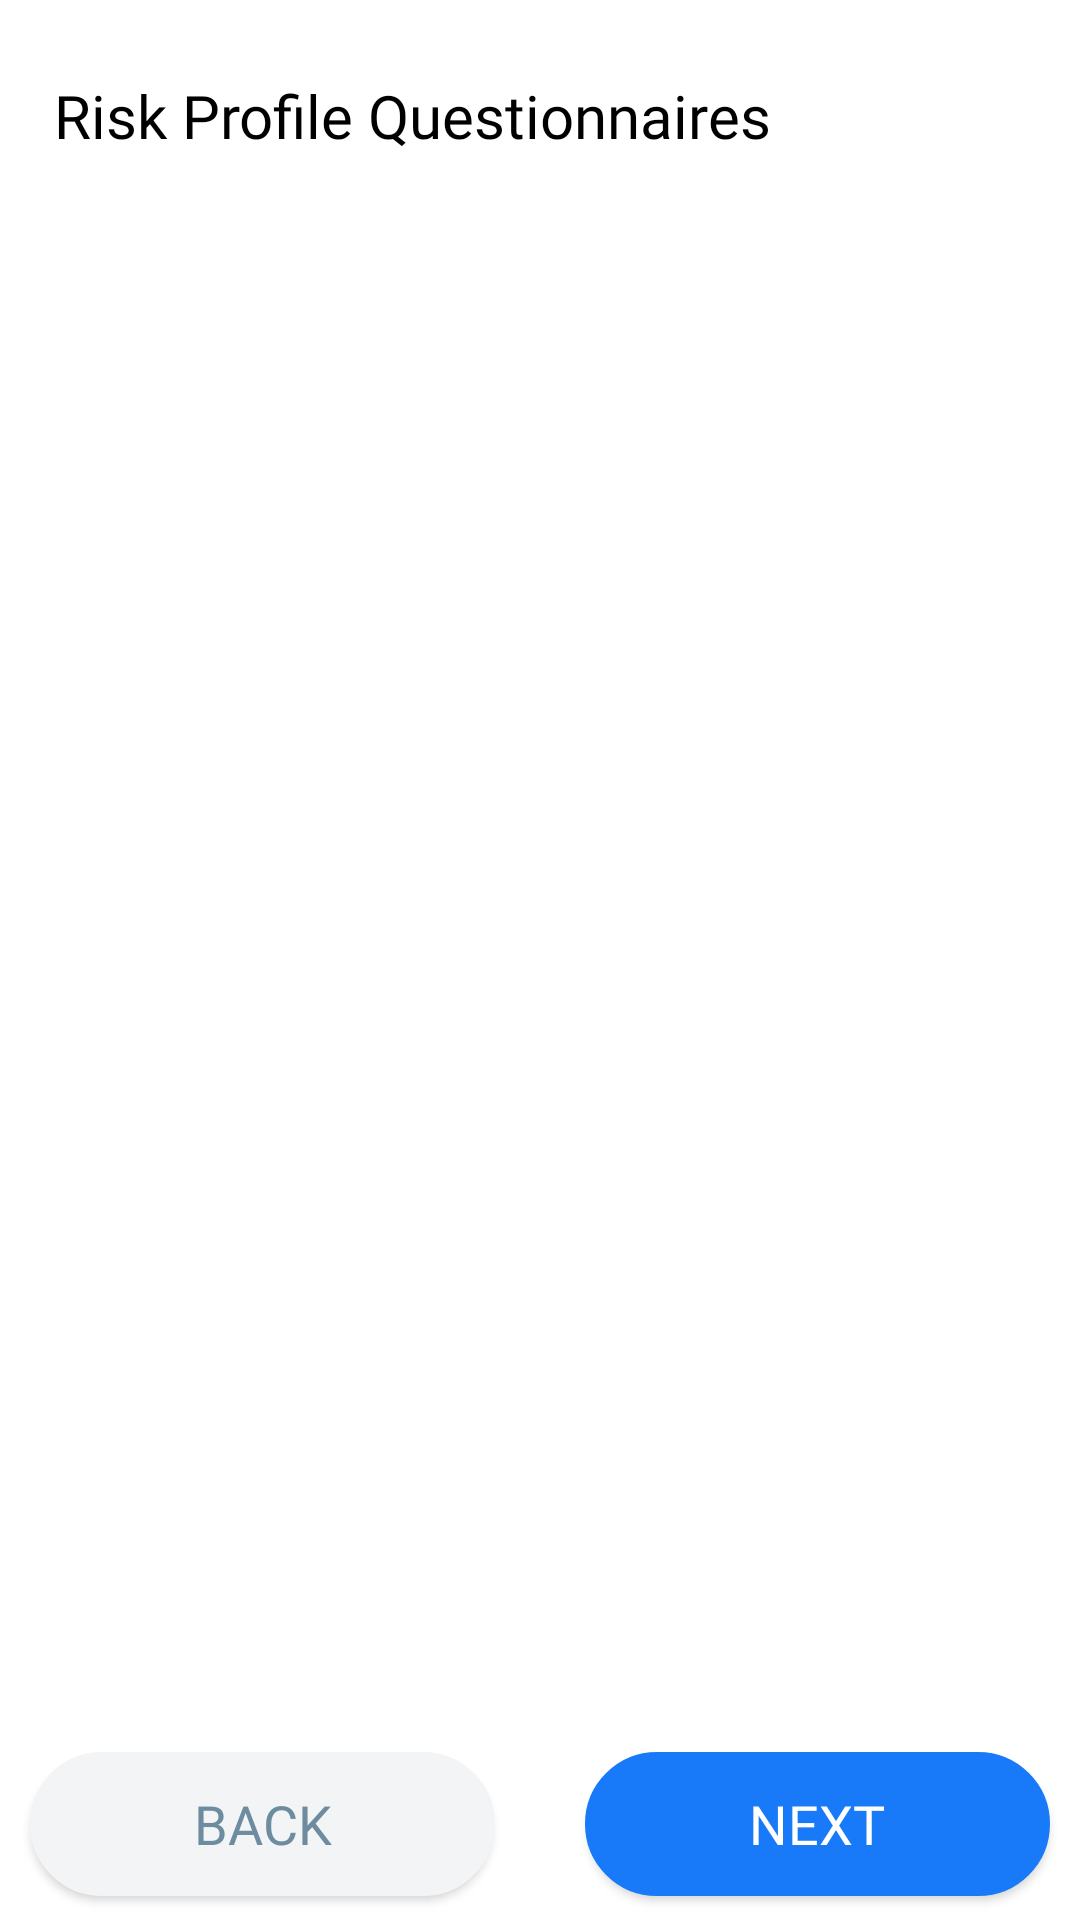

Layout XML and referenced resources for this Android screen:
<!-- AndroidManifest.xml: application theme Theme.Viewpager -->
<!-- res/layout/fragment_page_list.xml -->
<?xml version="1.0" encoding="utf-8"?>
<androidx.constraintlayout.widget.ConstraintLayout xmlns:android="http://schemas.android.com/apk/res/android"
    xmlns:app="http://schemas.android.com/apk/res-auto"
    android:layout_width="match_parent"
    android:layout_height="match_parent">

    <TextView
        android:id="@+id/profile_question"
        android:layout_width="0dp"
        android:layout_height="wrap_content"
        android:layout_marginStart="18dp"
        android:layout_marginTop="25dp"
        android:fontFamily="@font/open_sans_bold"
        android:text="@string/risk_profile_calculation"
        android:textColor="@color/black"
        android:textSize="20sp"
        app:layout_constraintStart_toStartOf="parent"
        app:layout_constraintTop_toTopOf="parent"
        android:layout_marginLeft="18dp" />

    <com.google.android.material.tabs.TabLayout
        android:id="@+id/mf_questions_tab"
        android:layout_width="0dp"
        android:layout_height="wrap_content"
        app:tabGravity="center"
        app:tabIndicatorHeight="0dp"
        app:tabPaddingStart="2dp"
        app:tabPaddingEnd="1dp"
        android:focusable="false"
        android:clickable="false"
        app:layout_constraintEnd_toEndOf="parent"
        app:layout_constraintStart_toStartOf="parent"
        app:layout_constraintTop_toBottomOf="@id/profile_question" />

    <androidx.viewpager2.widget.ViewPager2
        android:id="@+id/mf_questions_view_pager"
        android:layout_width="match_parent"
        android:layout_height="wrap_content"
        android:layout_marginStart="18dp"
        android:layout_marginEnd="18dp"
        app:layout_constrainedHeight="true"
        app:layout_constraintEnd_toEndOf="parent"
        app:layout_constraintStart_toStartOf="parent"
        app:layout_constraintBottom_toTopOf="@id/btn_filter_footer"
        app:layout_constraintTop_toBottomOf="@id/mf_questions_tab"
        app:layout_constraintVertical_bias="0.0" />

    <include
        android:id="@+id/btn_filter_footer"
        layout="@layout/mf_scheme_filter_footer"
        android:layout_width="0dp"
        android:layout_height="?attr/actionBarSize"
        android:layout_marginTop="20dp"
        android:padding="15dp"
        app:layout_constraintBottom_toBottomOf="parent"
        app:layout_constraintEnd_toEndOf="parent"
        app:layout_constraintStart_toStartOf="parent" />

</androidx.constraintlayout.widget.ConstraintLayout>
<!-- res/layout/mf_scheme_filter_footer.xml (included above) -->
<?xml version="1.0" encoding="utf-8"?>
<androidx.constraintlayout.widget.ConstraintLayout xmlns:android="http://schemas.android.com/apk/res/android"
    xmlns:app="http://schemas.android.com/apk/res-auto"
    xmlns:tools="http://schemas.android.com/tools"
    android:layout_width="match_parent"
    android:layout_height="wrap_content"
    android:layout_margin="15dp">

    <androidx.constraintlayout.widget.Guideline
        android:id="@+id/guideline"
        android:layout_width="wrap_content"
        android:layout_height="wrap_content"
        app:layout_constraintGuide_percent="0.5" />

    <androidx.appcompat.widget.AppCompatButton
        android:id="@+id/btn_back"
        android:layout_width="0dp"
        android:layout_height="wrap_content"
        android:layout_marginStart="10dp"
        android:layout_marginEnd="15dp"
        android:background="@drawable/bg_round_corner_gray_selector"
        android:fontFamily="@font/open_sans_bold"
        android:text="@string/mf_back"
        android:textColor="#6E8CA0"
        android:textSize="18sp"
        app:layout_constraintLeft_toLeftOf="@+id/guideline"
        app:layout_constraintEnd_toStartOf="@+id/btn_next"
        app:layout_constraintStart_toStartOf="parent"
        app:layout_constraintTop_toTopOf="parent"
        android:layout_marginRight="15dp"
        android:layout_marginLeft="10dp" />

    <androidx.appcompat.widget.AppCompatButton
        android:id="@+id/btn_next"
        android:layout_width="0dp"
        android:layout_height="wrap_content"
        android:layout_marginEnd="10dp"
        android:layout_marginStart="15dp"
        android:background="@drawable/bg_round_corner_selector"
        android:fontFamily="@font/open_sans_bold"
        android:text="@string/mf_next"
        android:elevation="15dp"
        android:textColor="@color/white"
        android:textSize="18sp"
        app:layout_constraintEnd_toEndOf="parent"
        app:layout_constraintRight_toRightOf="@+id/guideline"
        app:layout_constraintStart_toEndOf="@+id/btn_back"
        app:layout_constraintTop_toTopOf="parent"
        tools:targetApi="lollipop"
        android:layout_marginRight="10dp"
        android:layout_marginLeft="15dp" />

</androidx.constraintlayout.widget.ConstraintLayout>
<!-- resources referenced by this layout -->
<resources>
  <!-- drawable bg_round_corner_gray_selector (drawable) -->
  <?xml version="1.0" encoding="utf-8"?>
  <shape xmlns:android="http://schemas.android.com/apk/res/android"
      android:shape="rectangle">
  
      <solid android:color="#F3F4F5" />
  
      <stroke
          android:width="2dp"
          android:color="#F3F4F5" />
  
      <corners
          android:bottomLeftRadius="32dp"
          android:bottomRightRadius="32dp"
          android:topLeftRadius="32dp"
          android:topRightRadius="32dp" />
  
  </shape>
  <!-- drawable bg_round_corner_selector (drawable) -->
  <?xml version="1.0" encoding="utf-8"?>
  <shape xmlns:android="http://schemas.android.com/apk/res/android"
      android:shape="rectangle" >
  
      <solid android:color="#187AF9" />
  
      <stroke
          android:width="2dp"
          android:color="#187AF9" />
  
      <corners
          android:bottomLeftRadius="32dp"
          android:bottomRightRadius="32dp"
          android:topLeftRadius="32dp"
          android:topRightRadius="32dp" />
  
  </shape>
  <string name="mf_back">Back</string>
  <string name="mf_next">Next</string>
  <string name="risk_profile_calculation">Risk Profile Questionnaires</string>
  <style name="Theme.Viewpager" parent="Theme.MaterialComponents.DayNight.DarkActionBar">
          
          <item name="colorPrimary">@color/purple_500</item>
          <item name="colorPrimaryVariant">@color/purple_700</item>
          <item name="colorOnPrimary">@color/white</item>
          
          <item name="colorSecondary">@color/teal_200</item>
          <item name="colorSecondaryVariant">@color/teal_700</item>
          <item name="colorOnSecondary">@color/black</item>
          <item name="bottomSheetDialogTheme">@style/AppBottomSheetDialogTheme</item>
          
          <item name="android:statusBarColor" tools:targetApi="l">?attr/colorPrimaryVariant</item>
          
      </style>
  <style name="AppBottomSheetDialogTheme" parent="Theme.Design.Light.BottomSheetDialog">
          <item name="bottomSheetStyle">@style/AppModalStyle</item>
      </style>
  <style name="AppModalStyle" parent="Widget.Design.BottomSheet.Modal">
          <item name="android:background">@drawable/mf_theme_bottom_sheet_corner</item>
      </style>
  <!-- drawable mf_theme_bottom_sheet_corner (drawable) -->
  <?xml version="1.0" encoding="utf-8"?>
  <shape xmlns:android="http://schemas.android.com/apk/res/android"
      android:shape="rectangle">
      <solid android:color="@android:color/white"/>
      <corners android:topLeftRadius="17dp"
          android:topRightRadius="17dp"/>
  </shape>
  <!-- not gathered from this repository: default colours our renderer supplied (Android Studio template values) -->
  <color name="purple_500">#FF6200EE</color>
  <color name="purple_700">#FF3700B3</color>
  <color name="teal_200">#FF03DAC5</color>
  <color name="teal_700">#FF018786</color>
  <color name="black">#FF000000</color>
  <color name="white">#FFFFFFFF</color>
</resources>
